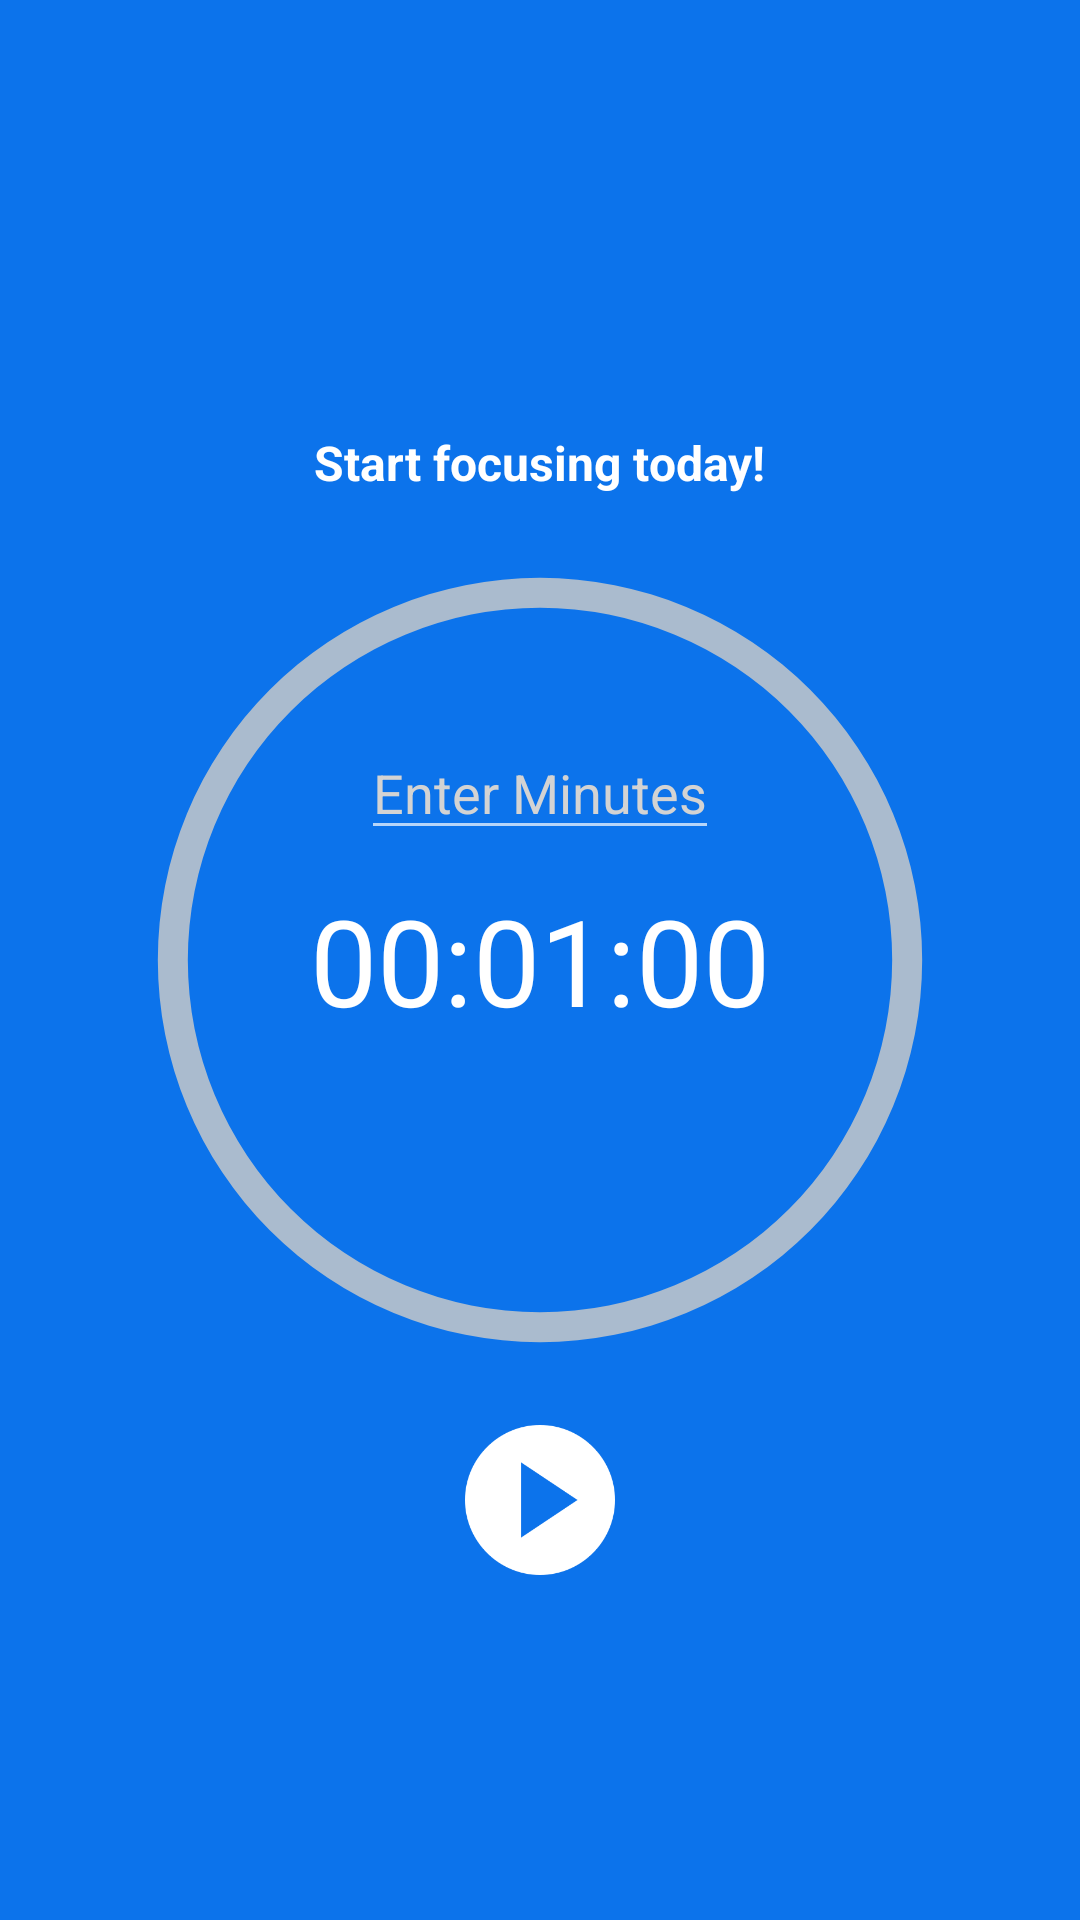

Write the Android layout XML for this screen, with the resource values it uses.
<!-- AndroidManifest.xml: application theme Theme.Design.NoActionBar -->
<!-- res/layout/activity_dashboard.xml -->
<?xml version="1.0" encoding="utf-8"?>
    <RelativeLayout xmlns:android="http://schemas.android.com/apk/res/android"
        android:id="@+id/activity_main"
        android:layout_width="match_parent"
        android:layout_height="match_parent"
        android:background="#0C73EB">

    <TextView
        android:layout_width="wrap_content"
        android:layout_height="wrap_content"
        android:layout_above="@+id/progressBarCircle"
        android:layout_centerInParent="true"
        android:layout_marginBottom="20dp"
        android:fontFamily="sans-serif"
        android:text="Start focusing today!"

        android:textColor="@color/white"
        android:textSize="16sp"
        android:textStyle="bold" />


    <ProgressBar
        android:id="@+id/progressBarCircle"
        style="?android:attr/progressBarStyleHorizontal"
        android:layout_width="270dp"
        android:layout_height="270dp"
        android:layout_centerInParent="true"
        android:background="@drawable/drawable_circle_dark_blue"
        android:indeterminate="false"
        android:max="100"
        android:progress="100"
        android:progressDrawable="@drawable/drawable_circle_yellow"
        android:rotation="-90" />

    <EditText
        android:id="@+id/editTextMinute"
        android:layout_width="wrap_content"
        android:layout_height="wrap_content"
        android:layout_above="@+id/textViewTime"
        android:layout_centerHorizontal="true"
        android:layout_marginBottom="10dp"
        android:fontFamily="sans-serif"
        android:gravity="center"
        android:hint="Enter Minutes"
        android:inputType="number"
        android:maxLength="15"
        android:maxLines="1"
        android:minEms="5"
        android:text=""
        android:textColor="@color/white"
        android:textColorHint="#d3d3d3"
        android:textSize="18sp" />

    <TextView
        android:id="@+id/textViewTime"
        android:layout_width="wrap_content"
        android:layout_height="wrap_content"
        android:layout_centerInParent="true"
        android:text="00:01:00"
        android:textColor="@color/white"
        android:textSize="40sp" />

    <ImageView
        android:id="@+id/imageViewReset"
        android:layout_width="30dp"
        android:layout_height="30dp"
        android:layout_below="@+id/textViewTime"
        android:layout_centerInParent="true"
        android:layout_marginTop="30dp"
        android:src="@drawable/icon_reset"
        android:visibility="gone" />

    <ImageView
        android:id="@+id/imageViewStartStop"
        android:layout_width="50dp"
        android:layout_height="50dp"
        android:layout_below="@+id/progressBarCircle"
        android:layout_centerHorizontal="true"
        android:layout_marginTop="20dp"
        android:src="@drawable/icon_start" />
    </RelativeLayout>
<!-- resources referenced by this layout -->
<resources>
  <color name="white">#FFFFFFFF</color>
  <!-- drawable drawable_circle_dark_blue (drawable-v24) -->
  <?xml version="1.0" encoding="utf-8"?>
  <shape xmlns:android="http://schemas.android.com/apk/res/android"
      android:innerRadiusRatio="2.3"
      android:shape="ring"
      android:thickness="10dp"
      android:useLevel="false">
  
      <solid android:color="#AABBCE" />
  
  </shape>
  <!-- drawable icon_reset: png bitmap (drawable-v24, 7110 bytes) -->
  <!-- drawable icon_start: png bitmap (drawable-v24, 6986 bytes) -->
</resources>
